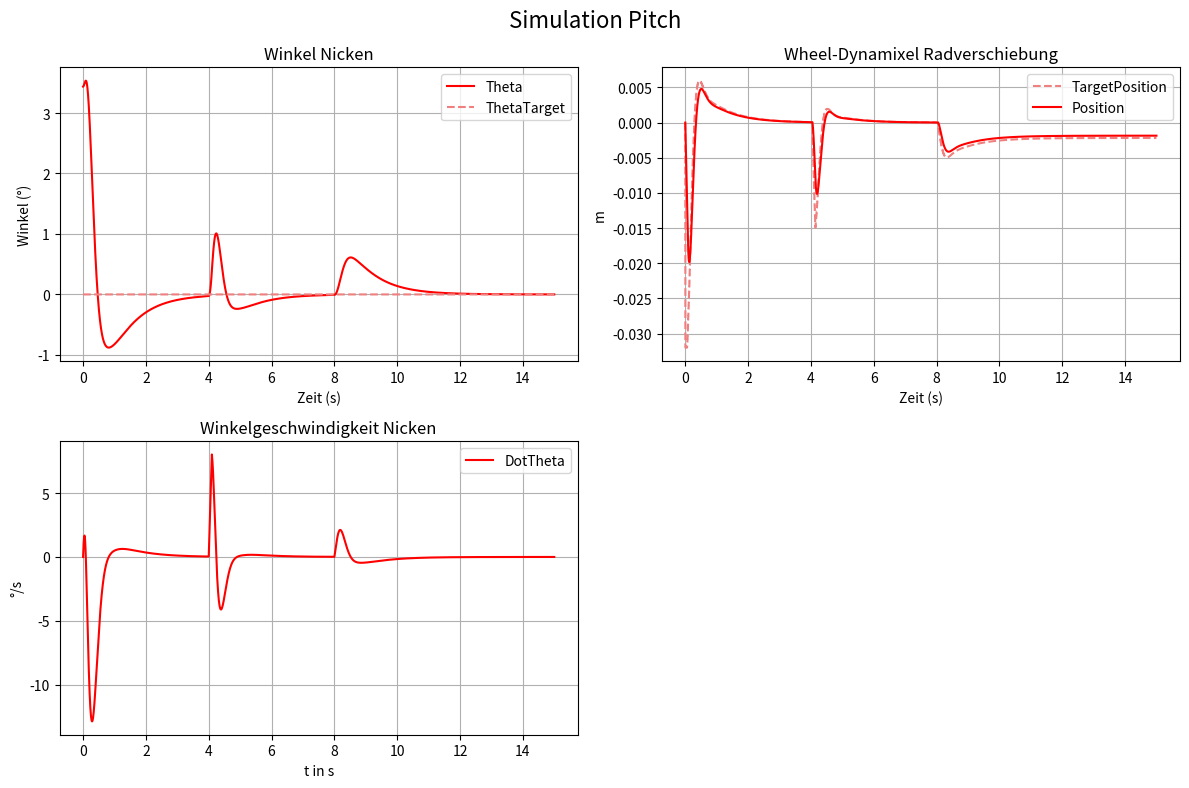

Source code (Python):
import numpy as np
import matplotlib.pyplot as plt

'''
J_yt*ddot_theta = F_GP*p + F_G*h0*sin(theta)
Linearisierung im AP theta = 0:
J_yt*ddot_theta = F_GP*p + F_G*h0*theta
Zustandsvariablen: x1 = theta, x2 = dot_theta, u = p
dot_x1 = x2
dot_x2 = 1/J_yt*(F_GP*u + F_G*h0*x1)

dot_x           A                   x        B           u
[dot_x1]    =   [0,           1]  * [x1]   + [0        ]*u
[dot_x2]        [F_G*h0/J_yt, 0]    [x2]     [F_GP/J_yt]

Erweiterung um Integrierten Fehler: x3 = sum(theta_ref - theta)
dot_x3 = theta_ref - theta
dot_x           A                      x        B           u
[dot_x1]        [0,           1, 0]    [x1]     [0        ]     [0]
[dot_x2]    =   [F_G*h0/J_yt, 0, 0]  * [x2]  +  [F_GP/J_yt]*u + [0]*theta_ref
[dot_x3]        [-1,          0, 0]    [x3]     [0        ]     [1]


Erweiterung um Servo Verzogerung zu beachten:
x_4 = p, u = p_cmd
mit p als Radverschiebung und p als Eingang zum Aktor
Zusammenhang p und p_cmd als PT1:
K*p_cmd = T*dot_p + p
[dot_x1]        [0,           1, 0, 0   ]    [x1]     [0        ]
[dot_x2]    =   [F_G*h0/J_yt, 0, 0, 0   ]  * [x2]  +  [F_GP/J_yt]*u
[dot_x3]        [-1,          0, 0, 0   ]    [x3]     [0        ]
[dot_x4]        [-1,          0, 0, -1/T]    [x4]     [K/T      ]
'''

# simulation parameter
time = 15.0
delta_t = 0.0001
steps = int(time / delta_t)

# physical parameters
MASS_PLATTFORM = 10.971  # kg
MASS = 13.971  # kg
g = 9.81  # m/s^2
MOI_YY_TAU = 0.6826  # kg*m^2
h_0 = 0.1123  # m
F_GP = g*MASS_PLATTFORM
F_G = g*MASS

# Servo PT1
SERVO_K = 0.85
SERVO_T = 0.045

# Arrays for simulation
t = np.zeros(steps)

theta = np.zeros(steps)
dot_theta = np.zeros(steps)
ddot_theta = np.zeros(steps)

p = np.zeros(steps)
dot_p = np.zeros(steps)
ddot_p = np.zeros(steps)
p_soll = np.zeros(steps)
p_max = 0.032
dot_p_max = 0.2

w = np.zeros(steps)

M_Stoerung = np.zeros(steps)
M_Verschiebung = np.zeros(steps)
M_Umfallen = np.zeros(steps)

# discrete control system variables\
ctrl_fa = 250
ctrl_Ta = 1/ctrl_fa

# Regler Daten
ctrl_t = 0.0
ctrl_theta = 0
ctrl_dot_theta = 0
ctrl_theta_sum = 0
ctrl_p = 0
ctrl_w = 0
ctrl_p_target = 0

THETA_UPPER = np.deg2rad(2.0) # Beispielwerte
THETA_LOWER = np.deg2rad(1.0)
DOT_THETA_UPPER = np.deg2rad(5.0)
DOT_THETA_LOWER = np.deg2rad(2.0)
T_SLOW_THRESHOLD = 0.5        # Zeit bis zum Wechsel in Slow
T_TRANSITION_MAX = 0.2        # Dauer der Blende

# Zustands-Enum (simuliert)
class Mode:
    SLOW = 0
    FAST = 1
    T_S2F = 2 # Transition Slow to Fast
    T_F2S = 3 # Transition Fast to Slow

# Controller Variablen
ctrl_mode = Mode.SLOW
ctrl_t_transition = 0.0
ctrl_t_slow = 0.0
ctrl_u_cmd = 0.0

# Systemmatrizen A, B
A = np.array([
    [0,                  1, 0],
    [F_G*h_0/MOI_YY_TAU, 0, 0],
    [-1,                 0, 0]
])

B = np.array([
    [0],
    [F_GP/MOI_YY_TAU],
    [0]
])

A_EXT = np.block([
    [A,        B],               # Obere linke (3x3) und obere rechte (3x1)
    [np.zeros((1,3)), np.array([[-1/SERVO_T]])]  # Untere linke (1x3) und untere rechte (1x1)
])
B_EXT = np.vstack([
    np.zeros((3,1)),
    np.array([[SERVO_K/SERVO_T]])
])


Kd_fast = np.array([[0.66638156,  0.12917211, -0.28520978,  1.02820138]])
Kd_slow = np.array([[0.66638156,  0.12917211, -0.28520978,  1.02820138]])

# Geschlossene Systemmatrix
Acl_ext_fast = A_EXT - B_EXT @ Kd_fast
Acl_ext_slow = A_EXT - B_EXT @ Kd_slow

# Pole = Eigenwerte
poles_fast, _ = np.linalg.eig(Acl_ext_fast)
poles_slow, _ = np.linalg.eig(Acl_ext_slow)

print("Poles of close loop system (fast SFC):")
print(poles_fast)
print("Poles of close loop system (slow SFC):")
print(poles_slow)

# Initial condition
theta[0] = 0.06

for n in range(1, steps):
    # -------------------------------------------
    # -------------------------------------------
    # discrete control
    if t[n - 1] - ctrl_t >= ctrl_Ta or t[n - 1] == 0:
        # Sensor fetch (mit deiner Totzeit-Simulation n-400)
        ctrl_p = p[n-1]
        ctrl_theta = theta[n-400] if n > 400 else theta[0]
        ctrl_dot_theta = dot_theta[n-400] if n > 400 else dot_theta[0]
        
        # Fehler-Integral (entspricht mThetaSum += -pTheta * mTa)
        ctrl_theta_sum += (ctrl_w - ctrl_theta) * ctrl_Ta

        # --- State Machine Logik ---
        if ctrl_mode == Mode.SLOW:
            if abs(ctrl_theta) > THETA_UPPER or abs(ctrl_dot_theta) > DOT_THETA_UPPER:
                ctrl_mode = Mode.T_S2F
                ctrl_t_transition = 0.0
        
        elif ctrl_mode == Mode.FAST:
            if abs(ctrl_theta) < THETA_LOWER and abs(ctrl_dot_theta) < DOT_THETA_LOWER:
                ctrl_t_slow += ctrl_Ta
                if ctrl_t_slow > T_SLOW_THRESHOLD:
                    ctrl_mode = Mode.T_F2S
                    ctrl_t_transition = 0.0
                    ctrl_t_slow = 0.0
            else:
                ctrl_t_slow = 0.0

        elif ctrl_mode == Mode.T_S2F:
            if ctrl_t_transition > T_TRANSITION_MAX:
                ctrl_mode = Mode.FAST
        
        elif ctrl_mode == Mode.T_F2S:
            if ctrl_t_transition > T_TRANSITION_MAX:
                ctrl_mode = Mode.SLOW

        # --- Berechnung der Stellgrößen ---
        # Hilfsfunktion für LQR Multiplikation: u = -(K * x)
        def calc_lqr(K):
            val = -(K[0,0]*ctrl_theta + K[0,1]*ctrl_dot_theta + 
                    K[0,2]*ctrl_theta_sum + K[0,3]*ctrl_p)
            return np.clip(val, -p_max, p_max)

        u_fast = calc_lqr(Kd_fast)
        u_slow = calc_lqr(Kd_slow)

        if ctrl_mode == Mode.FAST:
            ctrl_p_target = u_fast
        elif ctrl_mode == Mode.SLOW:
            ctrl_p_target = u_slow
        elif ctrl_mode == Mode.T_S2F:
            blend = np.clip(ctrl_t_transition / T_TRANSITION_MAX, 0.0, 1.0)
            ctrl_p_target = blend * u_fast + (1 - blend) * u_slow
            ctrl_t_transition += ctrl_Ta
        elif ctrl_mode == Mode.T_F2S:
            blend = np.clip(ctrl_t_transition / T_TRANSITION_MAX, 0.0, 1.0)
            ctrl_p_target = blend * u_slow + (1 - blend) * u_fast
            ctrl_t_transition += ctrl_Ta

        ctrl_t += ctrl_Ta
    # -------------------------------------------
    p_soll[n] = ctrl_p_target
    w[n] = ctrl_w

    # Servo-Verhalten
    dot_p[n-1] = np.clip((SERVO_K*p_soll[n] - p[n - 1])/SERVO_T, -dot_p_max, dot_p_max)
    p[n] = p[n-1] + dot_p[n-1]*delta_t

    if abs(p[n]) > p_max:
        p[n] = np.sign(p[n]) * p_max

    # Störung
    if t[n - 1] > 4.0 and t[n-1] < 4.1:
        M_Stoerung[n - 1] = 1
    elif t[n - 1] > 8.0:
        M_Stoerung[n - 1] = 0.2

    # Bewegung berechnen
    M_Verschiebung[n - 1] = MASS_PLATTFORM * g * p[n]
    M_Umfallen[n - 1] = MASS * g * h_0 * theta[n - 1]

    ddot_theta[n - 1] = (M_Verschiebung[n - 1] + M_Stoerung[n - 1] + M_Umfallen[n - 1]) / MOI_YY_TAU
    dot_theta[n] = dot_theta[n - 1] + ddot_theta[n - 1] * delta_t
    theta[n] = theta[n - 1] + dot_theta[n - 1] * delta_t

    if abs(theta[n]) > 0.175:
        theta[n] = np.sign(theta[n]) * 0.175

    t[n] = t[n - 1] + delta_t

# plotting
fig, axs = plt.subplots(2, 2, figsize=(12, 8))
fig.suptitle("Simulation Pitch", fontsize=16)

# oberer linker Plot: theta und w
axs[0, 0].plot(t, np.rad2deg(theta), label='Theta', color='red')
axs[0, 0].plot(t, np.rad2deg(w), label='ThetaTarget', linestyle='--',
                color='lightcoral')
axs[0, 0].set_title("Winkel Nicken")
axs[0, 0].set_xlabel("Zeit (s)")
axs[0, 0].set_ylabel("Winkel (°)")
axs[0, 0].legend()
axs[0, 0].grid()

# oberer rechter Plot: p und p_soll
axs[0, 1].plot(t, p_soll, label='TargetPosition',
                linestyle='--', color='lightcoral')
axs[0, 1].plot(t, p, label='Position', color='red')
axs[0, 1].set_title("Wheel-Dynamixel Radverschiebung")
axs[0, 1].set_xlabel("Zeit (s)")
axs[0, 1].set_ylabel("m")
axs[0, 1].legend()
axs[0, 1].grid()

# unterer linker Plot: Winkelgeschwindigkeit dot_theta
axs[1, 0].plot(t, np.rad2deg(dot_theta), label='DotTheta', color='red')
axs[1, 0].set_title("Winkelgeschwindigkeit Nicken")
axs[1, 0].set_xlabel('t in s')
axs[1, 0].set_ylabel('°/s')
axs[1, 0].legend()
axs[1, 0].grid()

# unterer rechter Plot leer lassen oder für spätere Nutzung
axs[1, 1].axis('off')

plt.tight_layout()
plt.show()